Dataset: scenario2_Oversampled (GitHub, DeltaRig/Detection-of-Cigarette-Cabinet-Openings-Using-CCTV). Classes: aberto, fechado.

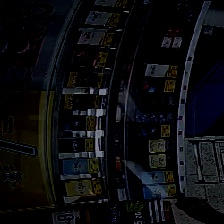
Label: aberto

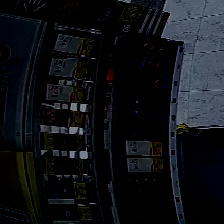
Label: fechado

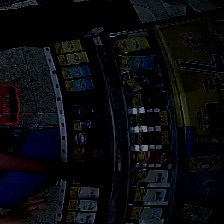
Label: aberto

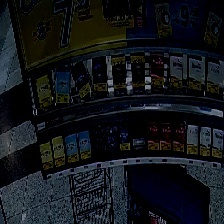
Label: fechado

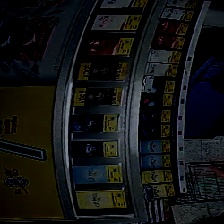
Label: aberto

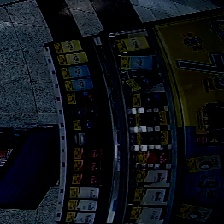
Label: fechado
